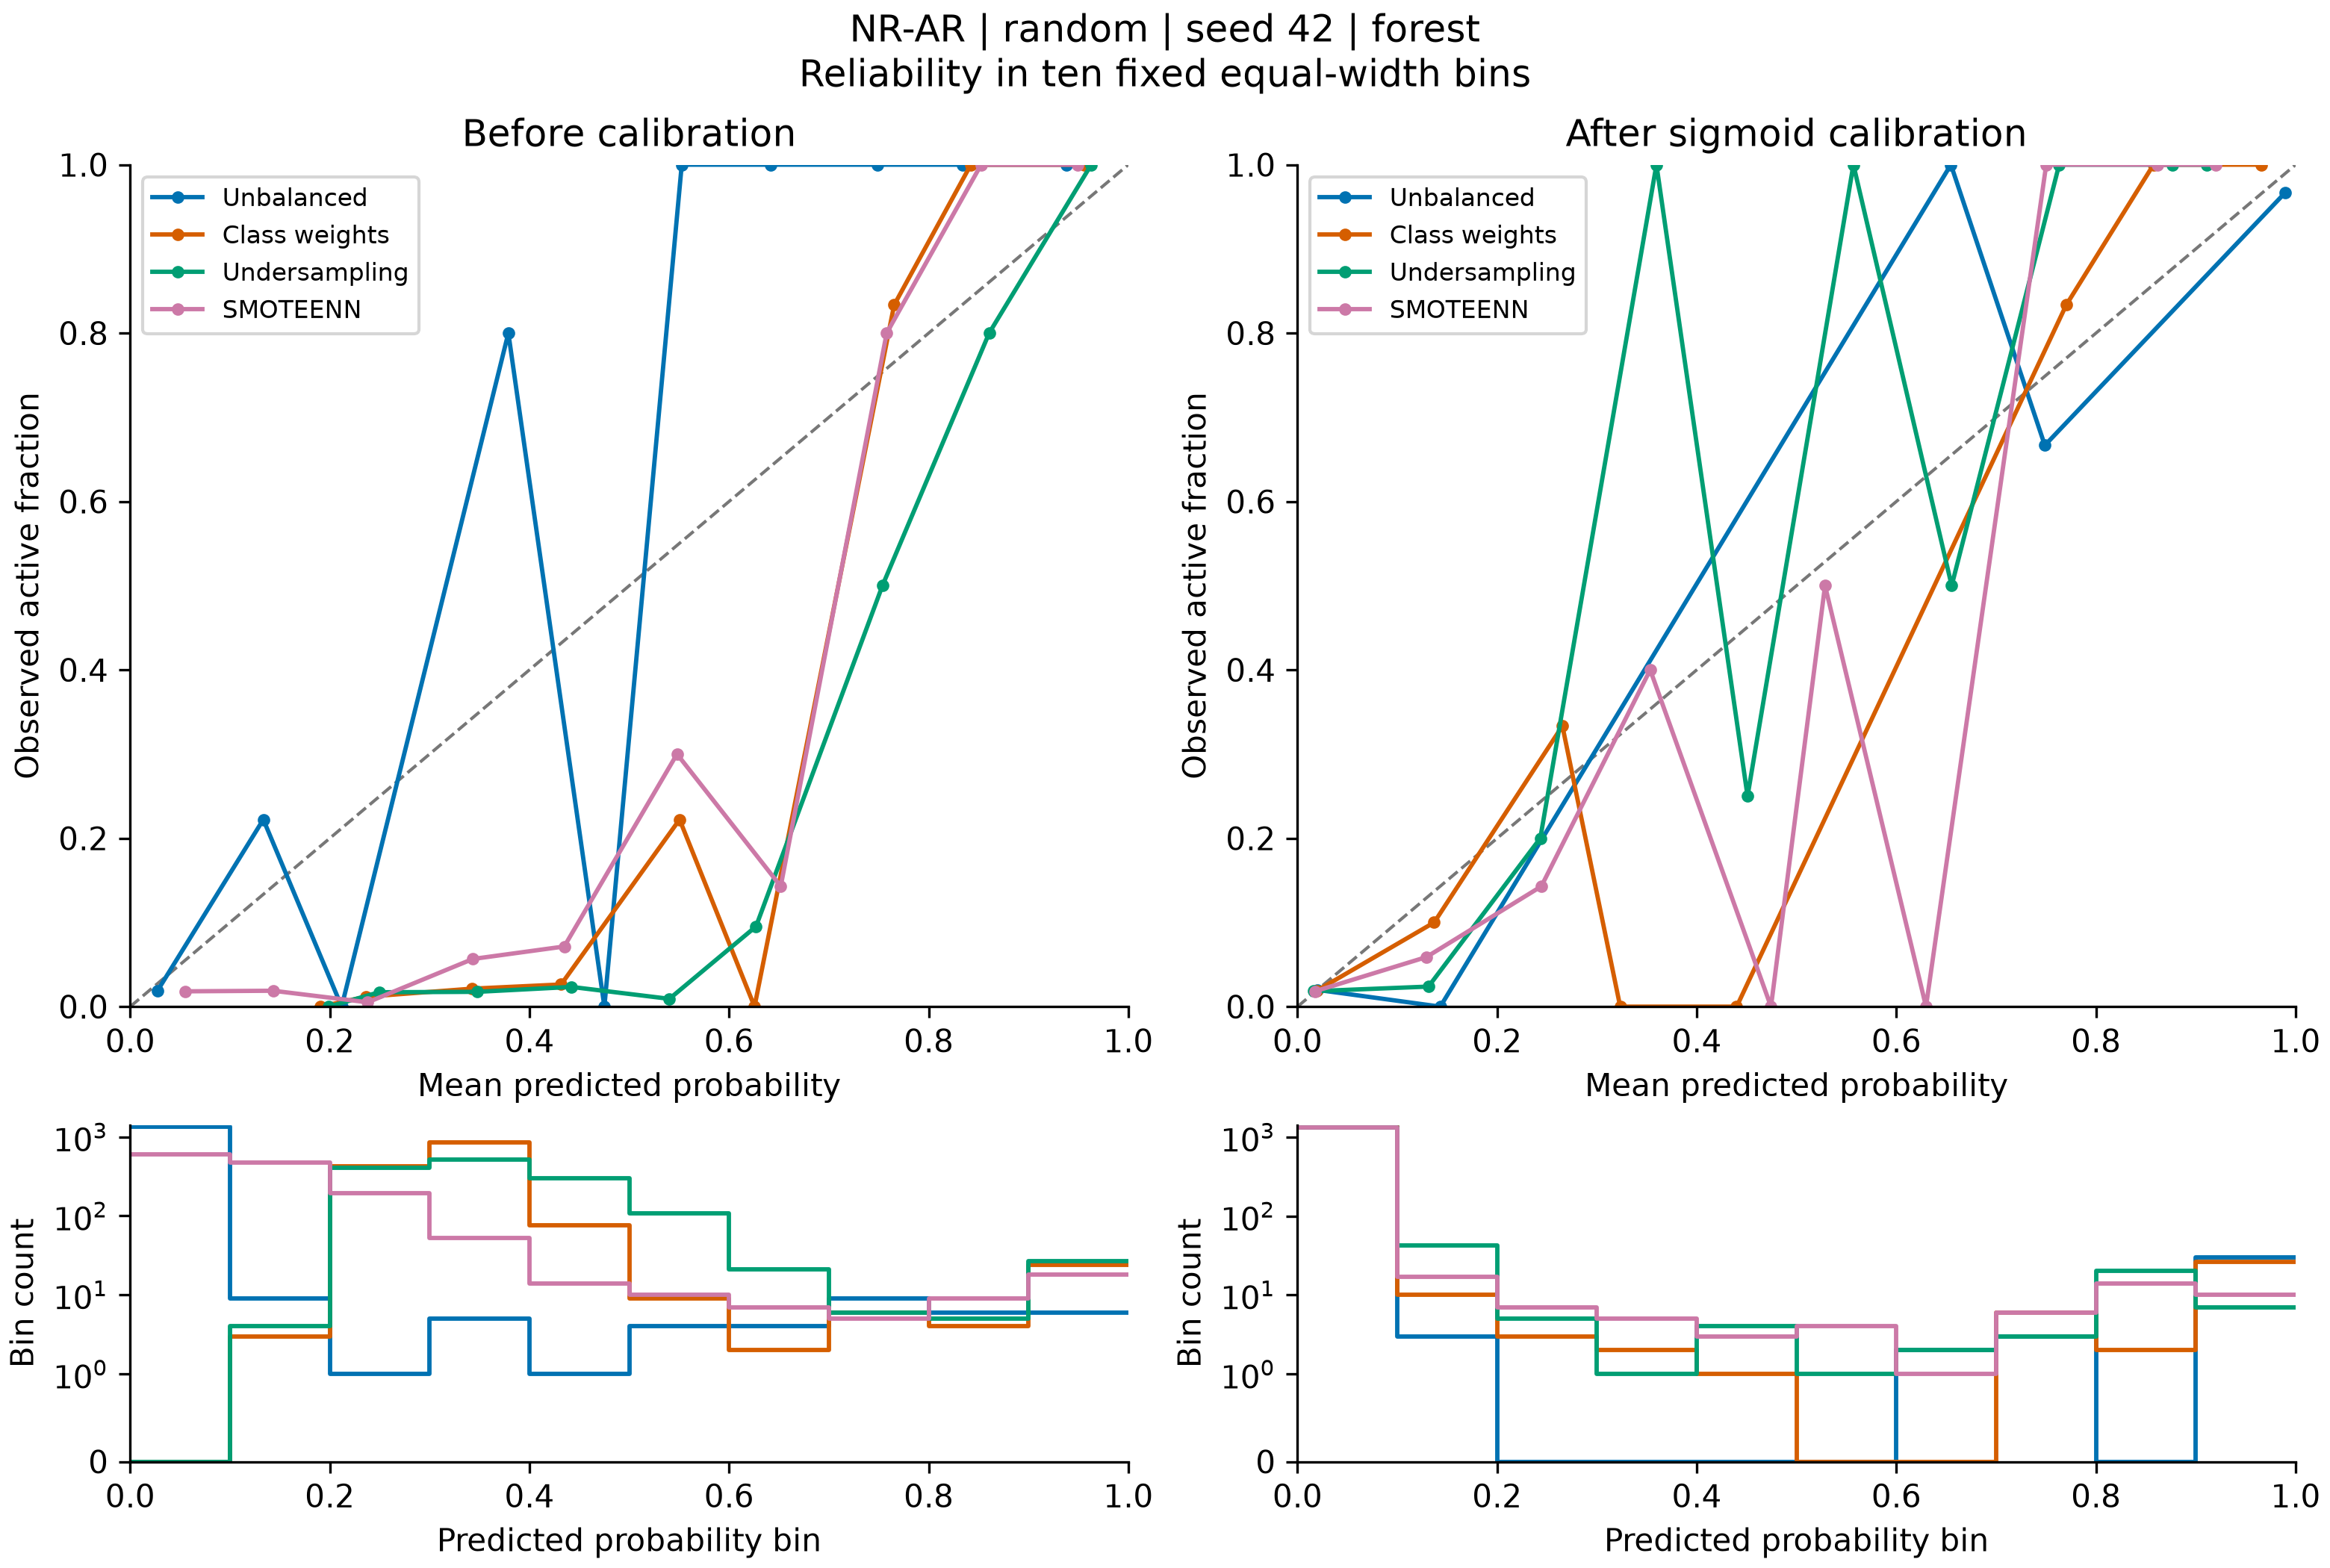

Data behind this chart, as committed beside it:
bin, lower, upper, count, positives, exploratory, mean_prediction, observed_fraction, method, calibration
0, 0.0, 0.1, 1347, 25, False, 0.02717, 0.01856, none, raw
1, 0.1, 0.2, 9, 2, True, 0.1334, 0.2222, none, raw
2, 0.2, 0.3, 1, 0, True, 0.2119, 0.0, none, raw
3, 0.3, 0.4, 5, 4, True, 0.3789, 0.8, none, raw
4, 0.4, 0.5, 1, 0, True, 0.4751, 0.0, none, raw
5, 0.5, 0.6, 4, 4, True, 0.5526, 1.0, none, raw
6, 0.6, 0.7, 4, 4, True, 0.6414, 1.0, none, raw
7, 0.7, 0.8, 9, 9, True, 0.7488, 1.0, none, raw
8, 0.8, 0.9, 6, 6, True, 0.834, 1.0, none, raw
9, 0.9, 1.0, 6, 6, True, 0.9376, 1.0, none, raw
0, 0.0, 0.1, 0, 0, True, , , weights, raw
1, 0.1, 0.2, 3, 0, True, 0.1905, 0.0, weights, raw
2, 0.2, 0.3, 424, 5, True, 0.2365, 0.01179, weights, raw
3, 0.3, 0.4, 844, 18, True, 0.3423, 0.02133, weights, raw
4, 0.4, 0.5, 76, 2, True, 0.4317, 0.02632, weights, raw
5, 0.5, 0.6, 9, 2, True, 0.5504, 0.2222, weights, raw
6, 0.6, 0.7, 2, 0, True, 0.6255, 0.0, weights, raw
7, 0.7, 0.8, 6, 5, True, 0.7654, 0.8333, weights, raw
8, 0.8, 0.9, 4, 4, True, 0.8422, 1.0, weights, raw
9, 0.9, 1.0, 24, 24, False, 0.9559, 1.0, weights, raw
0, 0.0, 0.1, 0, 0, True, , , undersample, raw
1, 0.1, 0.2, 4, 0, True, 0.1989, 0.0, undersample, raw
2, 0.2, 0.3, 410, 7, True, 0.2493, 0.01707, undersample, raw
3, 0.3, 0.4, 512, 9, True, 0.3478, 0.01758, undersample, raw
4, 0.4, 0.5, 299, 7, True, 0.4422, 0.02341, undersample, raw
5, 0.5, 0.6, 108, 1, True, 0.5402, 0.009259, undersample, raw
6, 0.6, 0.7, 21, 2, True, 0.627, 0.09524, undersample, raw
7, 0.7, 0.8, 6, 3, True, 0.7536, 0.5, undersample, raw
8, 0.8, 0.9, 5, 4, True, 0.8606, 0.8, undersample, raw
9, 0.9, 1.0, 27, 27, False, 0.9628, 1.0, undersample, raw
0, 0.0, 0.1, 605, 11, True, 0.05544, 0.01818, smoteenn, raw
1, 0.1, 0.2, 477, 9, True, 0.1432, 0.01887, smoteenn, raw
2, 0.2, 0.3, 194, 1, True, 0.2379, 0.005155, smoteenn, raw
3, 0.3, 0.4, 53, 3, True, 0.3433, 0.0566, smoteenn, raw
4, 0.4, 0.5, 14, 1, True, 0.4349, 0.07143, smoteenn, raw
5, 0.5, 0.6, 10, 3, True, 0.5478, 0.3, smoteenn, raw
6, 0.6, 0.7, 7, 1, True, 0.6517, 0.1429, smoteenn, raw
7, 0.7, 0.8, 5, 4, True, 0.7579, 0.8, smoteenn, raw
8, 0.8, 0.9, 9, 9, True, 0.8525, 1.0, smoteenn, raw
9, 0.9, 1.0, 18, 18, True, 0.949, 1.0, smoteenn, raw
0, 0.0, 0.1, 1354, 27, False, 0.01971, 0.01994, none, sigmoid
1, 0.1, 0.2, 3, 0, True, 0.1431, 0.0, none, sigmoid
2, 0.2, 0.3, 0, 0, True, , , none, sigmoid
3, 0.3, 0.4, 0, 0, True, , , none, sigmoid
4, 0.4, 0.5, 0, 0, True, , , none, sigmoid
5, 0.5, 0.6, 0, 0, True, , , none, sigmoid
6, 0.6, 0.7, 2, 2, True, 0.6546, 1.0, none, sigmoid
7, 0.7, 0.8, 3, 2, True, 0.7487, 0.6667, none, sigmoid
8, 0.8, 0.9, 0, 0, True, , , none, sigmoid
9, 0.9, 1.0, 30, 29, False, 0.9894, 0.9667, none, sigmoid
0, 0.0, 0.1, 1342, 25, False, 0.0189, 0.01863, weights, sigmoid
1, 0.1, 0.2, 10, 1, True, 0.1369, 0.1, weights, sigmoid
2, 0.2, 0.3, 3, 1, True, 0.2654, 0.3333, weights, sigmoid
3, 0.3, 0.4, 2, 0, True, 0.3233, 0.0, weights, sigmoid
4, 0.4, 0.5, 1, 0, True, 0.44, 0.0, weights, sigmoid
5, 0.5, 0.6, 0, 0, True, , , weights, sigmoid
6, 0.6, 0.7, 0, 0, True, , , weights, sigmoid
7, 0.7, 0.8, 6, 5, True, 0.7701, 0.8333, weights, sigmoid
8, 0.8, 0.9, 2, 2, True, 0.8576, 1.0, weights, sigmoid
9, 0.9, 1.0, 26, 26, False, 0.9654, 1.0, weights, sigmoid
... 20 more rows
